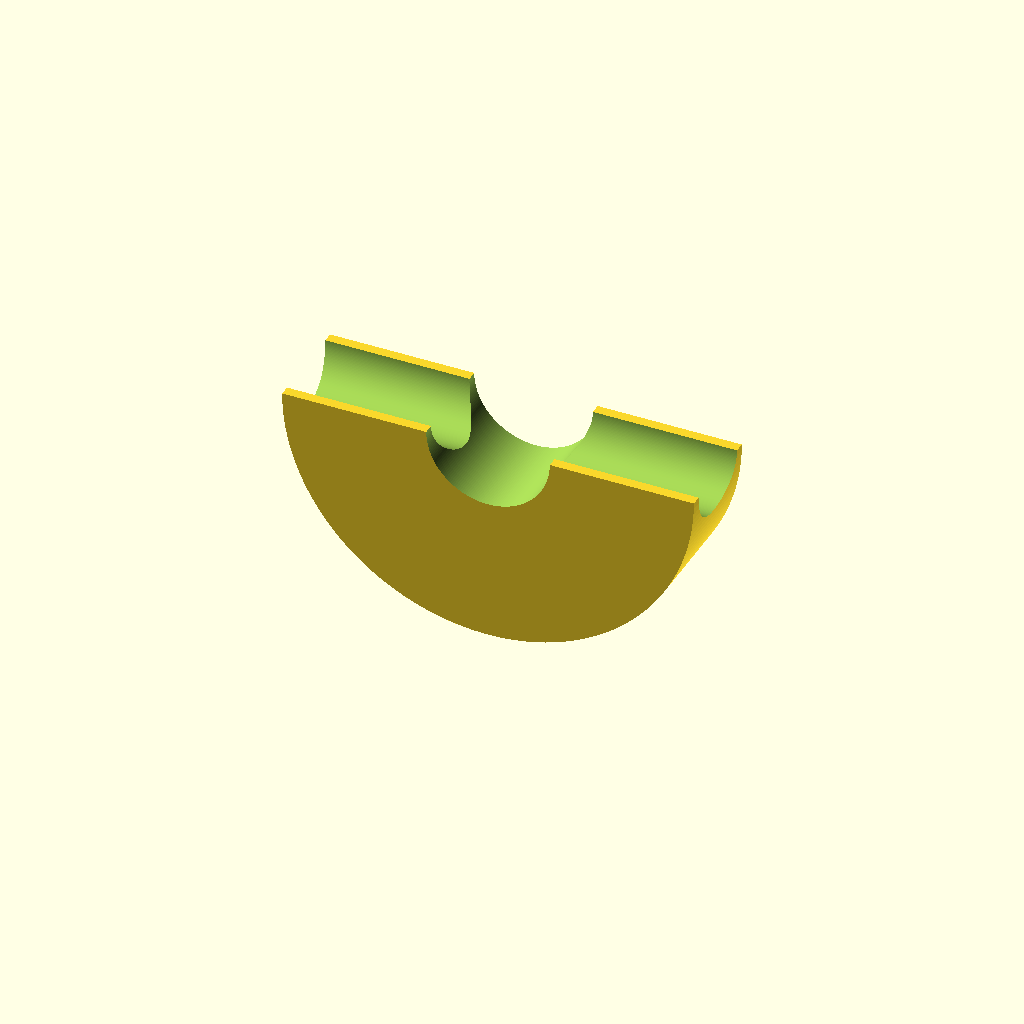
Cell 1 — every parameter at its default value.
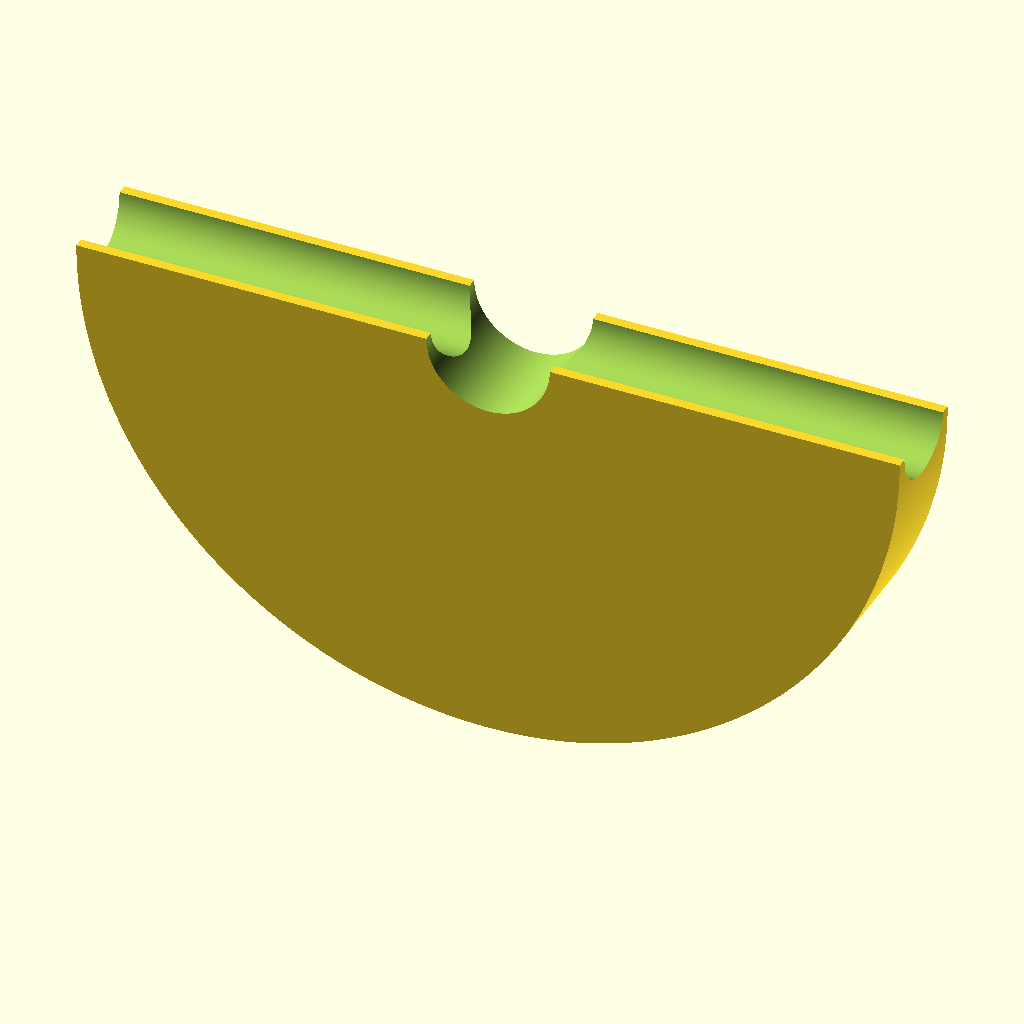
Cell 2: the same model with height = 200.
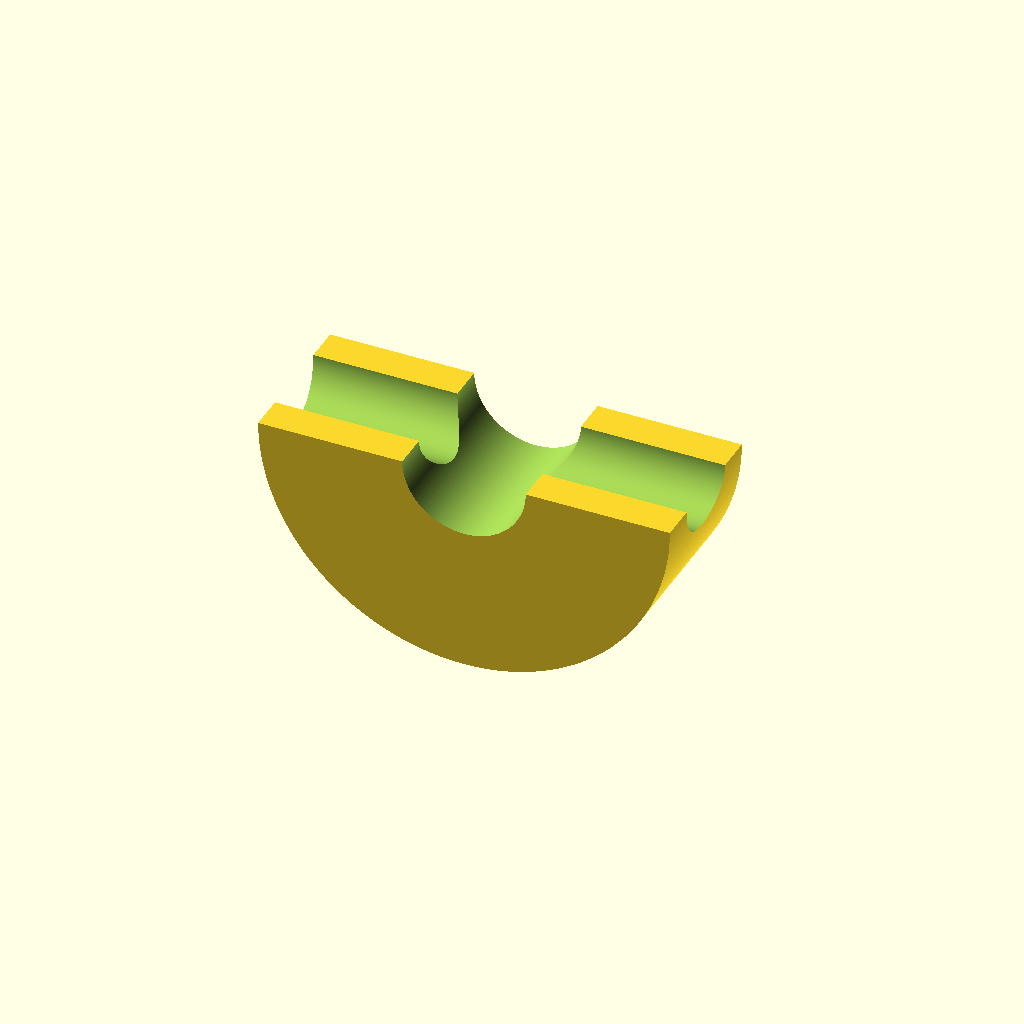
Cell 3 — depth set to 75, the other parameters unchanged.
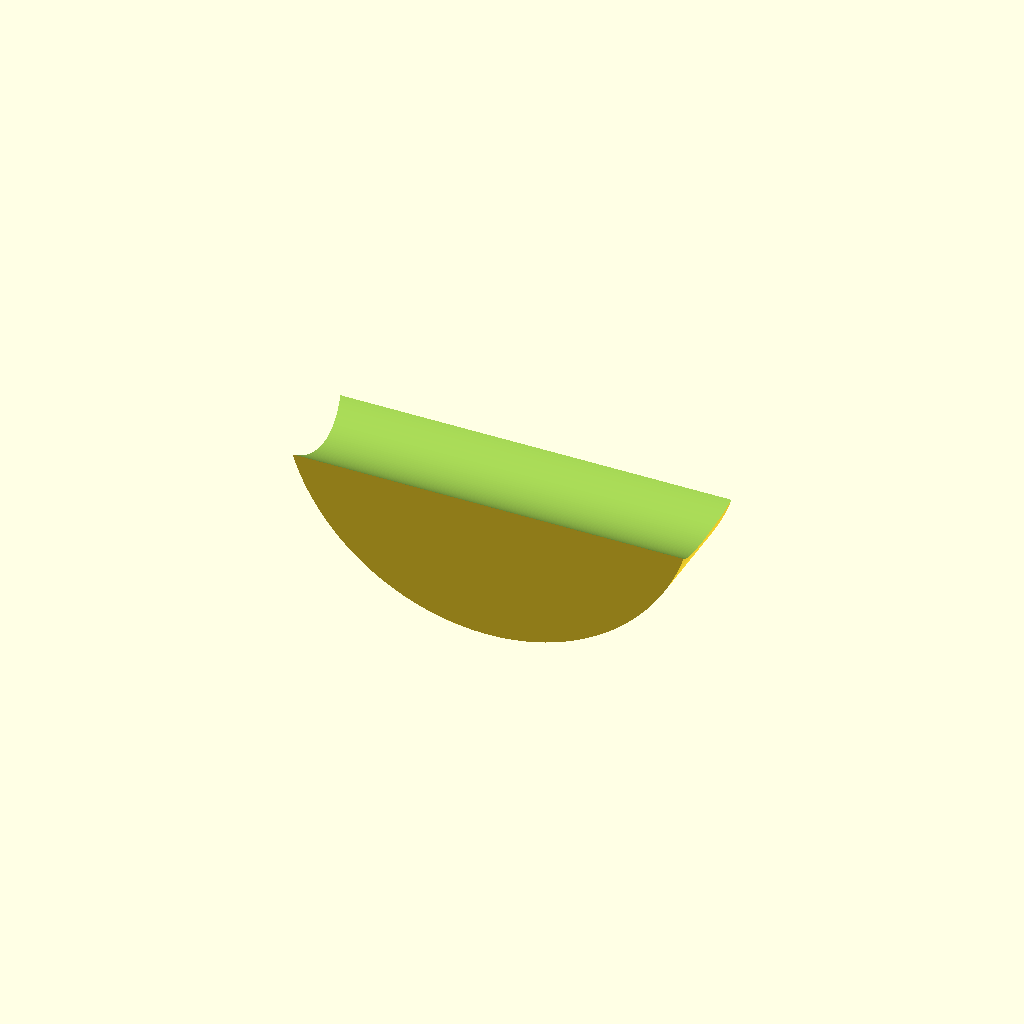
Cell 4: dslot = 80 (everything else at default).
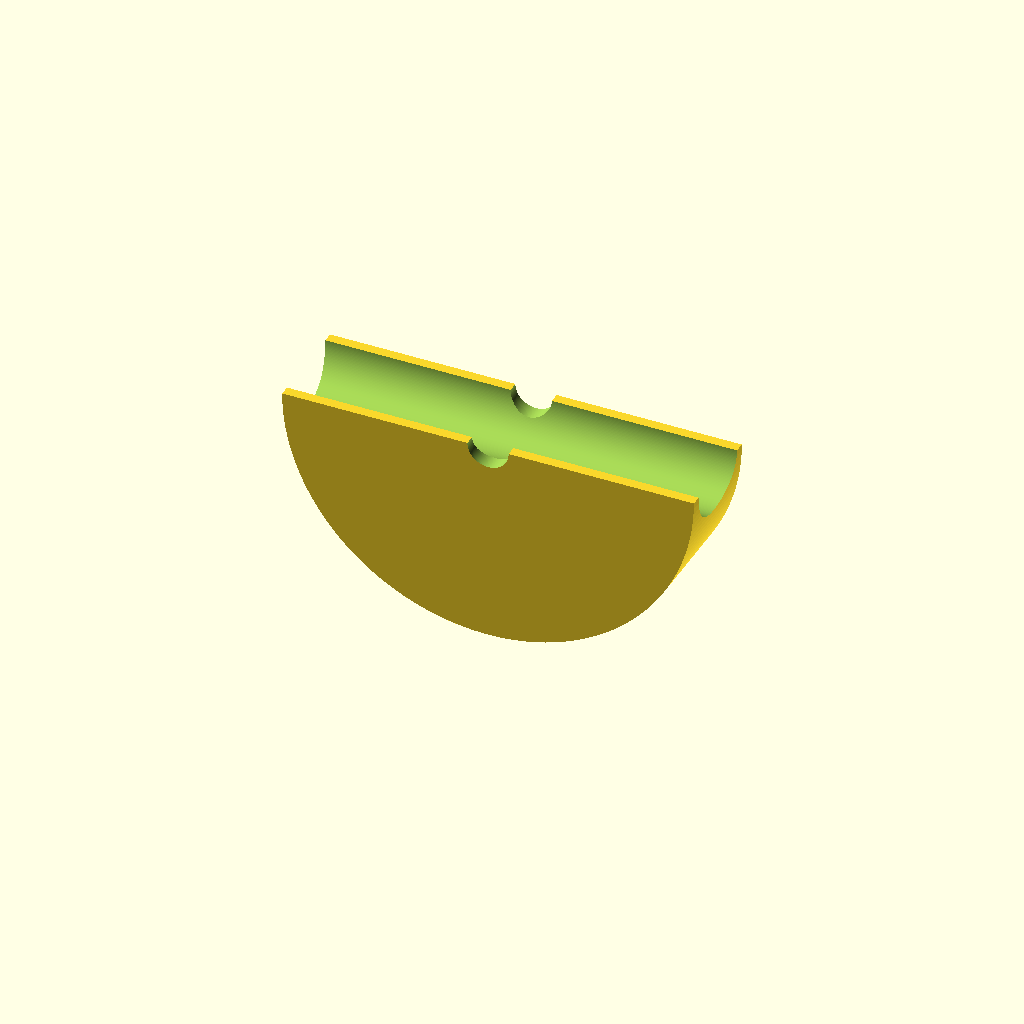
Cell 5 — fslot set to 20, the other parameters unchanged.
One fixed orthographic camera (rotation 55°, 0°, 25°; colour scheme Cornfield) for every cell.
Source of the model, inputs/thingiverse/files/thing-413815/Guitar-Neck-Rest/neckrest.scad:
//CUSTOMIZER VARIABLES

height = 100; // [50:200]
depth = 50; // [25:75]
dslot = 40; // [20:80]
fslot = 60; // [20:80]

//CUSTOMIZER VARIABLES END

$fn = 200;

width = height * 2;
radius = width / 2;

difference() {
	rotate(a = 90, v = [1, 0, 0])
		linear_extrude(depth)
			intersection() {
				square([width, height], true);
				translate([0, radius / 2])
					circle(radius);
			}
	translate([-width, -depth / 2, height / 2])
		rotate(a = 90, v = [0, 1, 0])
			linear_extrude(width * 4)
					circle(dslot / 2);
	rotate(a = 90, v = [1, 0, 0])
		translate([0, 0, -depth / 2])
			linear_extrude(depth * 2)
				translate([0, height / 2])
					circle(fslot / 2);
}
Customizer parameters (derived from the source; name, type, default, range or options):
height: number, default 100, range 50 to 200
depth: number, default 50, range 25 to 75
dslot: number, default 40, range 20 to 80
fslot: number, default 60, range 20 to 80
